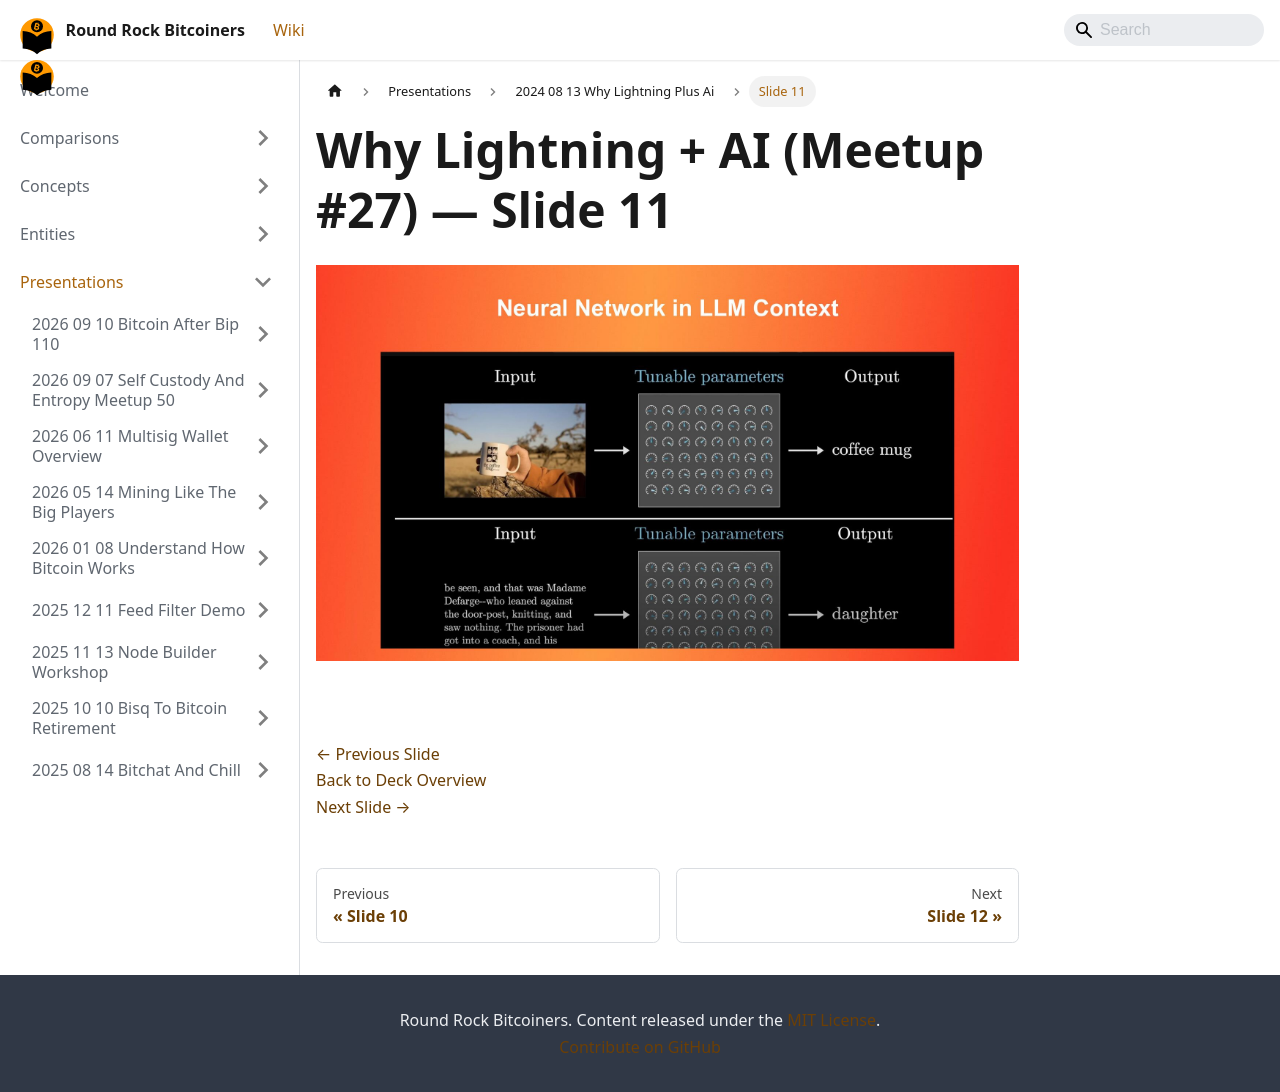

repository: jason-me/rrbtc-wiki · page: presentations/2024-08-13-why-lightning-plus-ai/slide-011/index.html · generator: docusaurus

---
title: "Slide 11 of 25 - Why Lightning + AI (Meetup #27)"
sidebar_label: "Slide 11"
pagination_next: "presentations/2024-08-13-why-lightning-plus-ai/slide-012"
pagination_prev: "presentations/2024-08-13-why-lightning-plus-ai/slide-010"
---

# Why Lightning + AI (Meetup #27) — Slide 11

![Slide 11 of 25 from 'Why Lightning + AI (Meetup #27)' (2024-08-08, RRBTC). Part of a presentation covering: lightning, ai, casdcr, plebdevs.](/img/slides/2024-08-13-why-lightning-plus-ai/slide_010.jpg)

<br/>
<br/>

[← Previous Slide](/presentations/2024-08-13-why-lightning-plus-ai/slide-010)  
[Back to Deck Overview](/presentations/2024-08-13-why-lightning-plus-ai/)  
[Next Slide →](/presentations/2024-08-13-why-lightning-plus-ai/slide-012)
